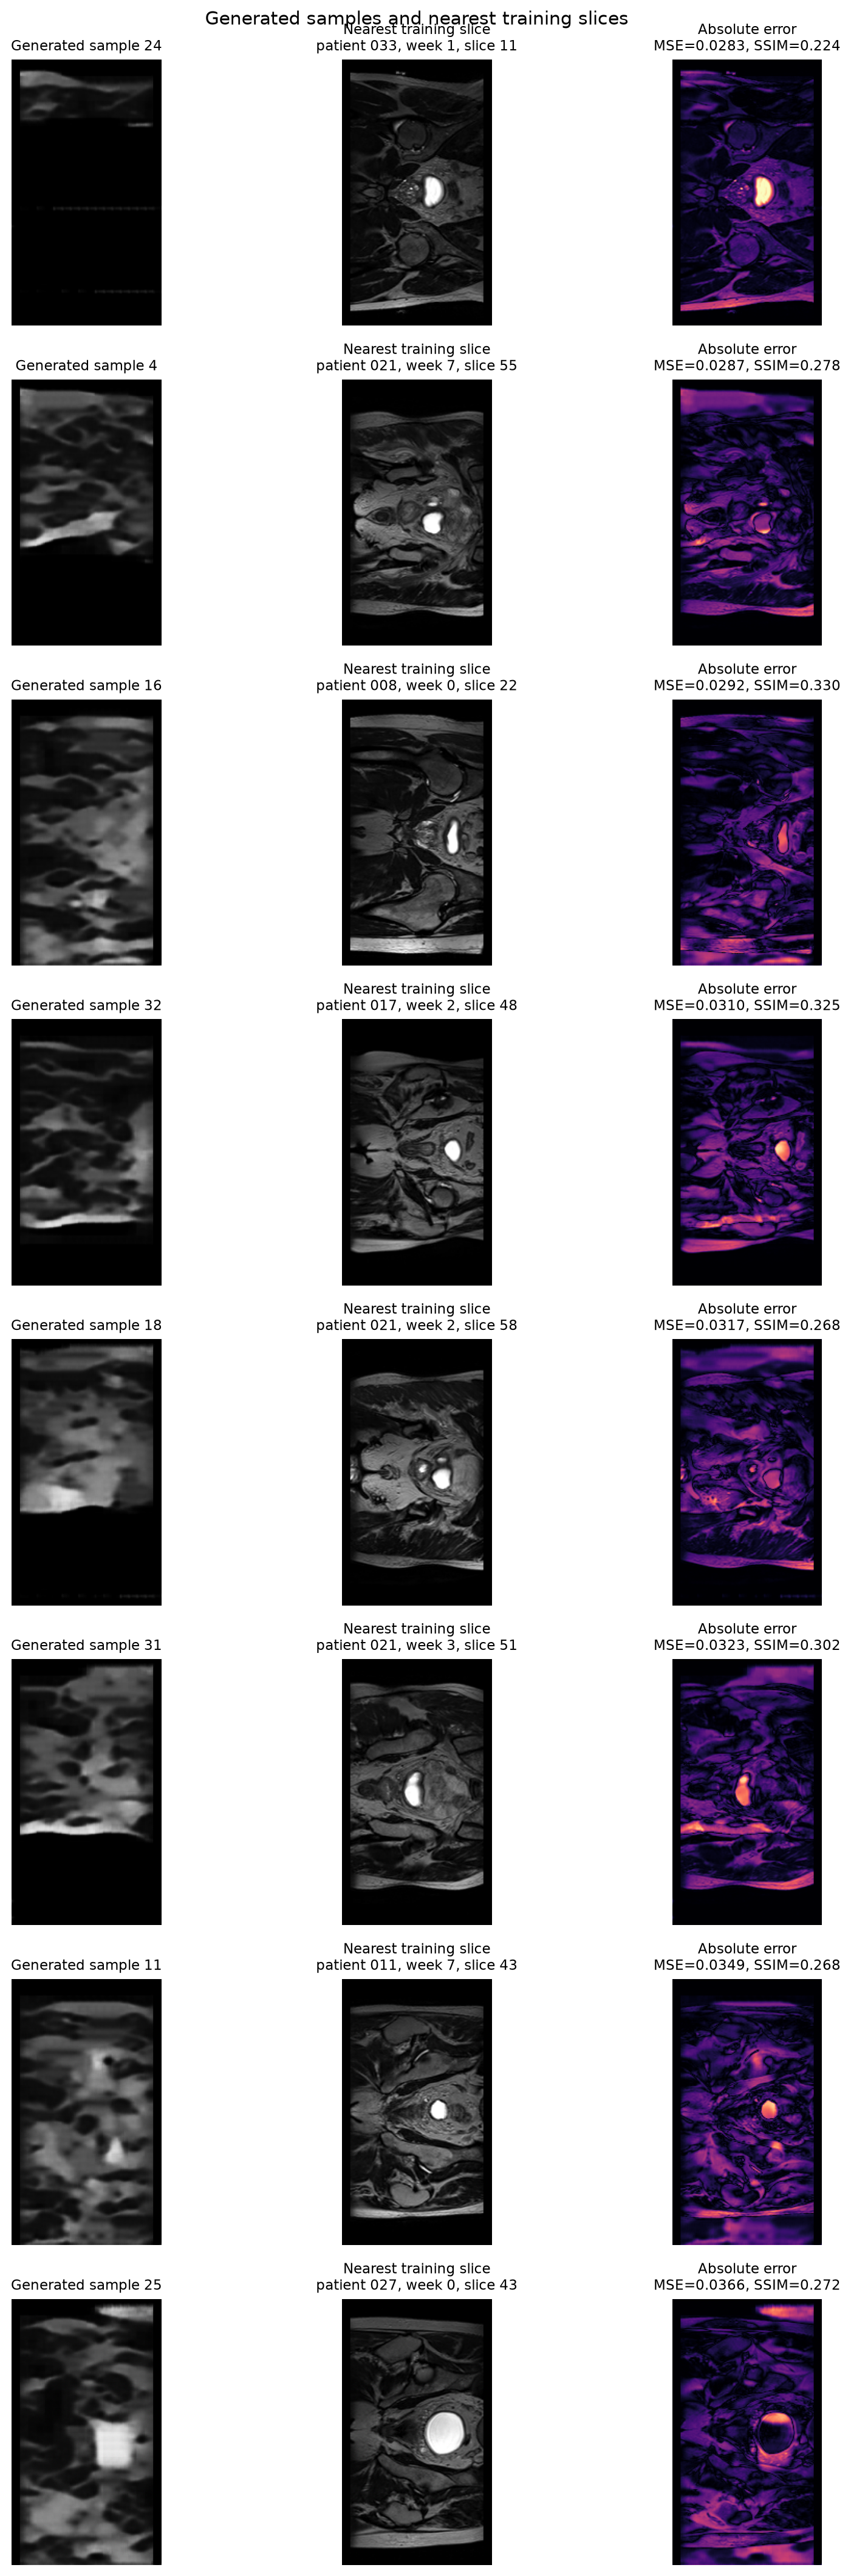

Values plotted in this chart, from the file beside it:
sample_id, pixel_nn_train_index, pixel_nn_subject_id, pixel_nn_week, pixel_nn_slice_index, downsampled_pixel_mse, full_resolution_mse, full_resolution_mae, full_resolution_psnr, full_resolution_ssim, code_nn_train_index, code_nn_subject_id, code_nn_week, code_nn_slice_index, code_nn_mismatch_fraction, code_nn_tie_count, exact_pixel_match, exact_code_grid_match
0, 7537, 024, 6, 37, 0.03405, 0.03984, 0.1401, 14, 0.2575, 6598, 021, 7, 58, 0.6181, 1, False, False
1, 9149, 029, 0, 29, 0.04795, 0.05504, 0.1663, 12.59, 0.2151, 3239, 014, 3, 59, 0.6632, 1, False, False
2, 783, 006, 0, 3, 0.03872, 0.04645, 0.1412, 13.33, 0.247, 8244, 026, 2, 24, 0.6528, 2, False, False
3, 6595, 021, 7, 55, 0.02488, 0.02872, 0.1118, 15.42, 0.2781, 11021, 033, 1, 41, 0.6858, 2, False, False
4, 7102, 023, 0, 22, 0.03532, 0.04313, 0.1464, 13.65, 0.2475, 1104, 010, 0, 24, 0.6458, 4, False, False
5, 5165, 018, 4, 5, 0.03952, 0.04591, 0.1346, 13.38, 0.3017, 6097, 020, 3, 37, 0.6458, 2, False, False
6, 6594, 021, 7, 54, 0.03724, 0.04204, 0.1362, 13.76, 0.2695, 5874, 019, 7, 54, 0.7049, 1, False, False
7, 6301, 021, 3, 1, 0.04962, 0.05689, 0.1561, 12.45, 0.2058, 240, 004, 4, 0, 0.8073, 4, False, False
8, 4581, 017, 2, 21, 0.03468, 0.03838, 0.1279, 14.16, 0.248, 10916, 032, 7, 56, 0.6927, 1, False, False
9, 6122, 021, 0, 2, 0.05185, 0.05782, 0.15, 12.38, 0.2067, 3772, 015, 4, 52, 0.7778, 1, False, False
10, 2023, 011, 7, 43, 0.02949, 0.03488, 0.1306, 14.57, 0.2679, 1415, 010, 5, 35, 0.6007, 2, False, False
11, 6122, 021, 0, 2, 0.0477, 0.05362, 0.1558, 12.71, 0.2102, 6816, 022, 3, 36, 0.7726, 1, False, False
12, 1993, 011, 7, 13, 0.03639, 0.04182, 0.1282, 13.79, 0.2591, 1847, 011, 4, 47, 0.7014, 1, False, False
13, 1808, 011, 4, 8, 0.04433, 0.05244, 0.1445, 12.8, 0.2326, 9569, 029, 7, 29, 0.7535, 1, False, False
14, 1993, 011, 7, 13, 0.03574, 0.04191, 0.1283, 13.78, 0.2483, 7645, 025, 0, 25, 0.6806, 1, False, False
15, 982, 008, 0, 22, 0.02384, 0.02923, 0.1153, 15.34, 0.3297, 3373, 014, 6, 13, 0.5903, 1, False, False
16, 6960, 022, 6, 0, 0.04995, 0.05698, 0.1711, 12.44, 0.2502, 9579, 029, 7, 39, 0.6302, 1, False, False
17, 6298, 021, 2, 58, 0.02793, 0.03172, 0.1214, 14.99, 0.2677, 2337, 012, 4, 57, 0.6615, 1, False, False
18, 7100, 023, 0, 20, 0.03088, 0.0385, 0.1333, 14.15, 0.2653, 1521, 010, 7, 21, 0.5938, 1, False, False
19, 8462, 026, 6, 2, 0.037, 0.04156, 0.121, 13.81, 0.2682, 2160, 012, 2, 0, 0.7135, 2, False, False
20, 6122, 021, 0, 2, 0.0335, 0.03845, 0.1161, 14.15, 0.257, 6123, 021, 0, 3, 0.7188, 1, False, False
21, 9735, 030, 2, 15, 0.04773, 0.05492, 0.1509, 12.6, 0.2504, 534, 005, 0, 54, 0.6441, 2, False, False
22, 2884, 013, 6, 4, 0.0658, 0.07404, 0.1835, 11.31, 0.234, 4135, 016, 2, 55, 0.7326, 1, False, False
23, 10991, 033, 1, 11, 0.02568, 0.02833, 0.09834, 15.48, 0.2239, 129, 004, 2, 9, 0.783, 1, False, False
24, 8623, 027, 0, 43, 0.03213, 0.03661, 0.1306, 14.36, 0.2721, 4652, 017, 3, 32, 0.6233, 2, False, False
25, 9652, 030, 0, 52, 0.05145, 0.0584, 0.1741, 12.34, 0.2389, 4192, 016, 3, 52, 0.6458, 1, False, False
26, 8803, 027, 3, 43, 0.03746, 0.0434, 0.143, 13.63, 0.2668, 8910, 027, 5, 30, 0.6094, 1, False, False
27, 10919, 032, 7, 59, 0.03059, 0.03749, 0.1271, 14.26, 0.3186, 9353, 029, 3, 53, 0.5156, 1, False, False
28, 6596, 021, 7, 56, 0.04445, 0.05034, 0.1476, 12.98, 0.2838, 10907, 032, 7, 47, 0.651, 1, False, False
29, 5700, 019, 5, 0, 0.03852, 0.04367, 0.1313, 13.6, 0.3243, 5537, 019, 2, 17, 0.6858, 1, False, False
30, 6351, 021, 3, 51, 0.02801, 0.03234, 0.1132, 14.9, 0.3017, 9598, 029, 7, 58, 0.6441, 1, False, False
31, 4608, 017, 2, 48, 0.02665, 0.03097, 0.1092, 15.09, 0.325, 8406, 026, 5, 6, 0.5833, 2, False, False
